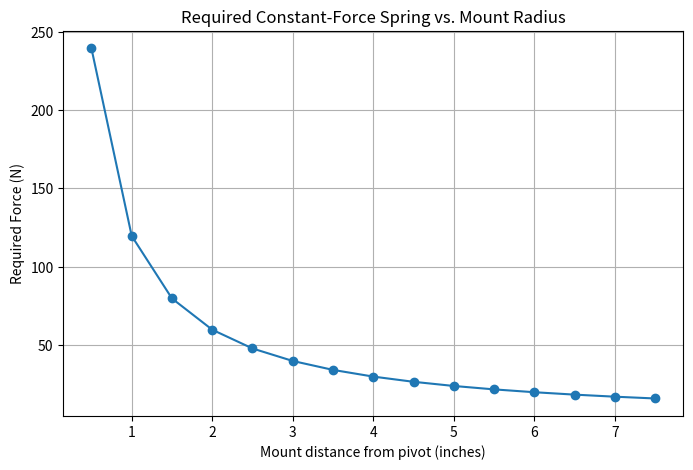

The script that saved this image:
import numpy as np
import matplotlib.pyplot as plt

def inch_to_meter(inch):
    """Convert inches to meters."""
    return inch * 0.0254

def rpm_to_rad_per_sec(rpm):
    """Convert revolutions per minute to radians per second."""
    return rpm * (2.0 * np.pi / 60.0)

def slender_rod_inertia(mass, length):
    """
    Moment of inertia of a slender rod of 'length' (pivot at one end)
    about that end. I = (1/3) * M * L^2.
    
    length here is the entire length of the rod in meters.
    If your pivot is not exactly at the end, you can split the rod into sections
    or use parallel-axis theorem. This is a simplified approach.
    """
    return (1.0/3.0) * mass * (length**2)

def required_torque(I, theta_radians, deployment_time):
    """
    Assuming constant angular acceleration from rest to the angle 'theta_radians' 
    in 'deployment_time', the angular acceleration alpha = theta / (t^2 / 2) * 2,
    or more simply alpha = 2 * theta / (deployment_time^2) if starting from 0 speed.
    
    Then the required *constant* torque Tau = I * alpha.
    """
    alpha = 2.0 * theta_radians / (deployment_time**2)
    Tau = I * alpha
    return Tau

def torque_to_force(torque, radius):
    """
    Given a torque and a radius (perpendicular distance from pivot 
    to the spring's line of action), compute the required force.
    
    Force = Torque / radius
    """
    # If radius is zero or extremely small, watch out for division by zero!
    if radius <= 0:
        return 0.0
    return torque / radius

def main():
    # ------------------------------
    # USER-DEFINED PARAMETERS
    # ------------------------------
    
    # Knife parameters
    knife_length_in = 7.5         # total length in inches
    pivot_from_one_end_in = 7.0   # pivot is 7" from that end
    mass_knife_kg = 0.2          # example mass of the knife (adjust to your actual mass)
    
    # Deployment parameters
    deployment_time_s = 0.05      # how quickly (in seconds) you want the knife to rotate 90°
    rotate_angle_deg = 90.0       # rotating from 0° to 90°
    
    # System spin info (if needed for context)
    # e.g. 1900 rpm about the central axis where the rope is 1 m away
    system_rpm = 1900
    system_omega_rad_s = rpm_to_rad_per_sec(system_rpm)
    
    # Convert units
    knife_length_m = inch_to_meter(knife_length_in)
    pivot_from_one_end_m = inch_to_meter(pivot_from_one_end_in)
    
    # For a slender rod pivot about one end:
    # If your pivot is truly at the end, you can use the standard I = (1/3) M L^2.
    # But here, the pivot is near one end, not exactly at the tip.
    # This code uses the simple formula for the entire length. 
    # Adapt the inertia if you want to be more precise.
    I_knife = slender_rod_inertia(mass_knife_kg, knife_length_m)
    
    # We want torque for 90° in 'deployment_time_s'.
    theta_radians = np.deg2rad(rotate_angle_deg)
    torque_req = required_torque(I_knife, theta_radians, deployment_time_s)
    
    # We'll sample distances in increments of 0.5 inch along the blade:
    # e.g., from 0.5" up to 7.5". (Adjust range as needed.)
    distances_in = np.arange(0.5, knife_length_in+0.1, 0.5)
    distances_m = inch_to_meter(distances_in)
    
    forces = []
    
    for r in distances_m:
        f = torque_to_force(torque_req, r)
        forces.append(f)
    
    # -------------
    # PRINT RESULTS
    # -------------
    print(f"System spin speed: {system_rpm} rpm = {system_omega_rad_s:.2f} rad/s (for reference)")
    print(f"Knife length = {knife_length_in} in = {knife_length_m:.4f} m")
    print(f"Pivot from end = {pivot_from_one_end_in} in = {pivot_from_one_end_m:.4f} m")
    print(f"Mass of knife = {mass_knife_kg} kg")
    print(f"Desired deployment: {rotate_angle_deg} deg in {deployment_time_s} s")
    print("---------------------------------------------------")
    print(f"Approx. moment of inertia (slender rod assumption): {I_knife:.6f} kg*m^2")
    print(f"Torque required for constant accel to 90 deg in {deployment_time_s}s: {torque_req:.6f} N*m")
    print("---------------------------------------------------")
    print("Distance from pivot (in) | Required spring force (N)")
    for (d_in, f_n) in zip(distances_in, forces):
        print(f"{d_in:>22.2f}          {f_n:>18.3f}")
    
    # -------------
    # PLOT RESULTS
    # -------------
    plt.figure(figsize=(8, 5))
    plt.plot(distances_in, forces, marker='o', linestyle='-')
    plt.title("Required Constant-Force Spring vs. Mount Radius")
    plt.xlabel("Mount distance from pivot (inches)")
    plt.ylabel("Required Force (N)")
    plt.grid(True)
    plt.show()

if __name__ == "__main__":
    main()
